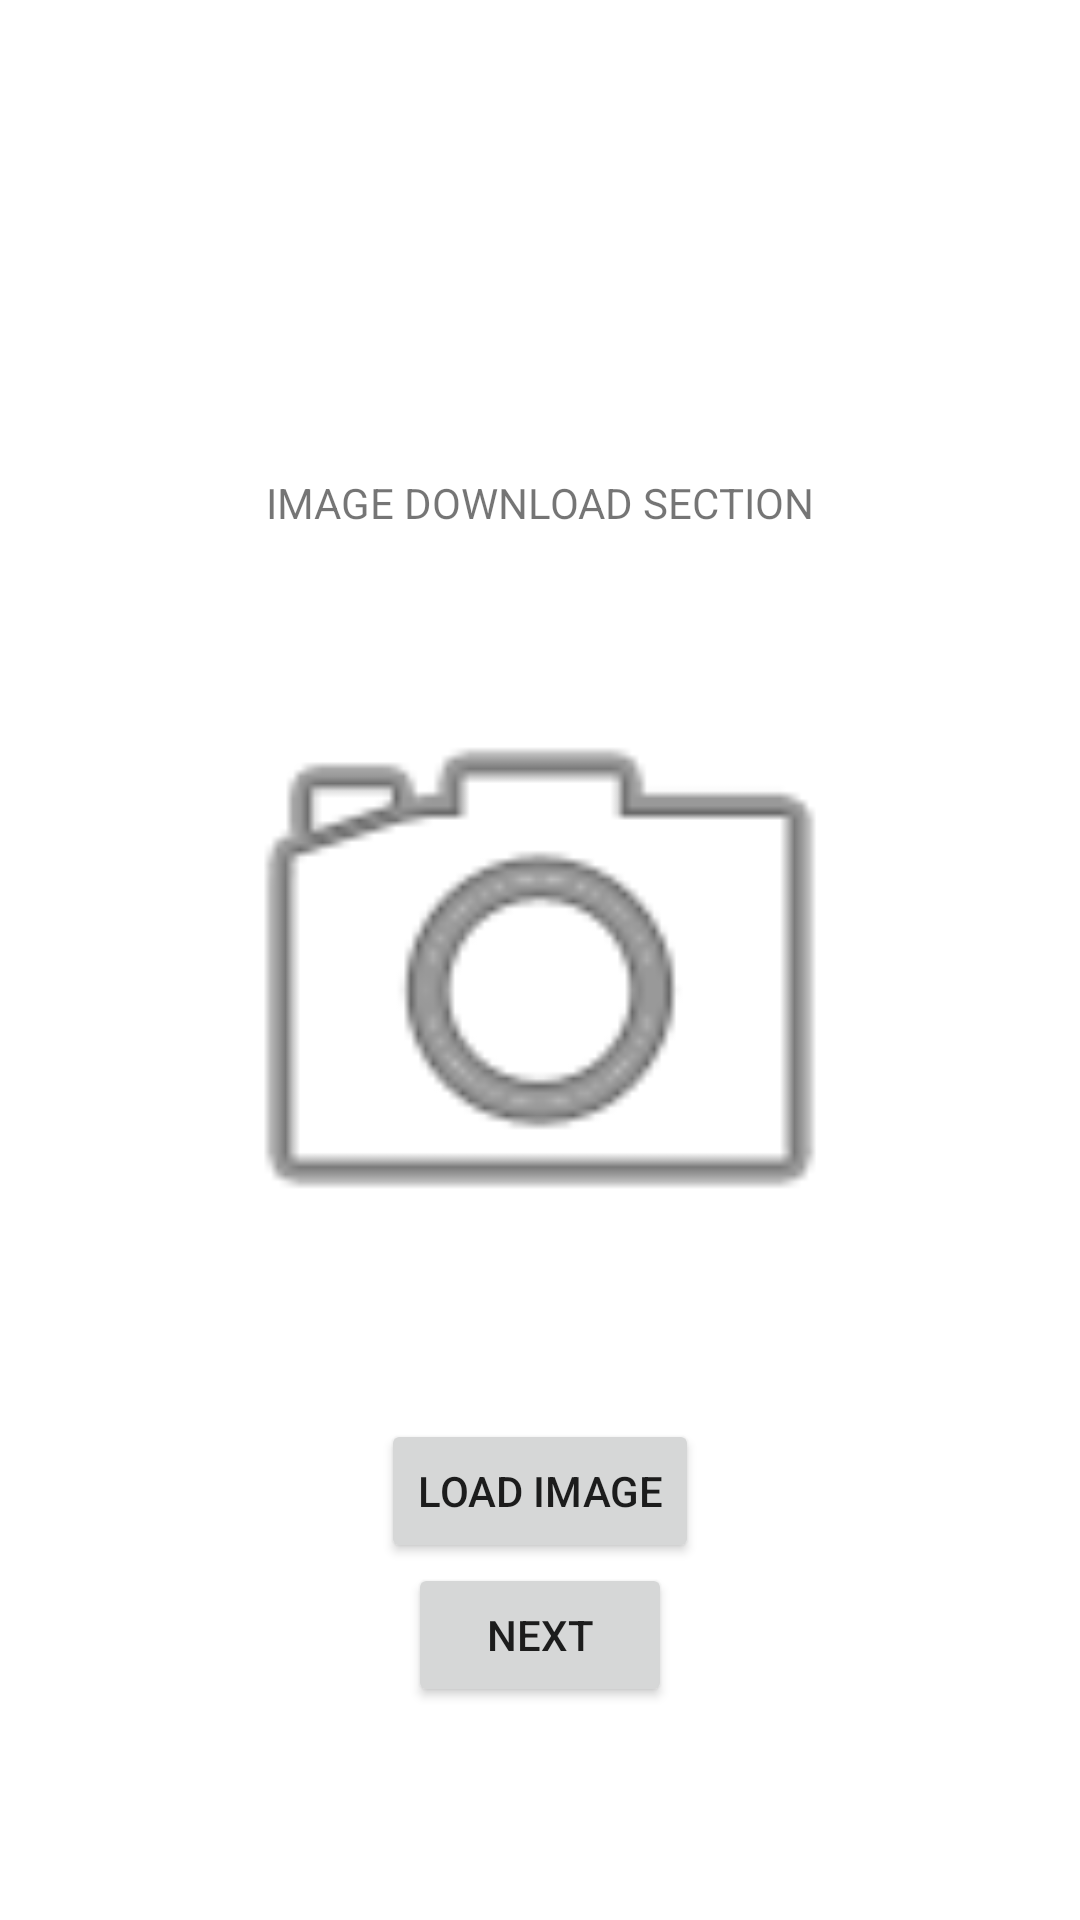

This screen was rendered from an Android layout file. Write that file and the resources it references.
<!-- AndroidManifest.xml: application theme Theme.MultipleItems -->
<!-- res/layout/activity_main.xml -->
<?xml version="1.0" encoding="utf-8"?>
<androidx.constraintlayout.widget.ConstraintLayout xmlns:android="http://schemas.android.com/apk/res/android"
    xmlns:app="http://schemas.android.com/apk/res-auto"
    xmlns:tools="http://schemas.android.com/tools"
    android:layout_width="match_parent"
    android:layout_height="match_parent"
    tools:context=".MainActivity">

    <ImageView
        android:id="@+id/img_logoDesafLatam"
        android:layout_width="251dp"
        android:layout_height="59dp"
        android:contentDescription="@string/logo_desafio_latam"
        app:layout_constraintBottom_toBottomOf="parent"
        app:layout_constraintEnd_toEndOf="parent"
        app:layout_constraintStart_toStartOf="parent"
        app:layout_constraintTop_toTopOf="parent"
        app:layout_constraintVertical_bias="0.129"
        app:srcCompat="@drawable/logodesafiolatam" />

    <TextView
        android:id="@+id/textView"
        android:layout_width="wrap_content"
        android:layout_height="wrap_content"
        android:layout_marginTop="24dp"
        android:text="@string/seccion_de_carga_de_imagenes"
        app:layout_constraintEnd_toEndOf="parent"
        app:layout_constraintStart_toStartOf="parent"
        app:layout_constraintTop_toBottomOf="@+id/img_logoDesafLatam" />

    <ImageView
        android:id="@+id/img_ImagenCargada"
        android:layout_width="268dp"
        android:layout_height="302dp"
        android:contentDescription="@string/cargue_una_imagen_aqu"
        android:padding="16dp"
        app:layout_constraintBottom_toTopOf="@+id/bt_CargarImagen"
        app:layout_constraintEnd_toEndOf="parent"
        app:layout_constraintStart_toStartOf="parent"
        app:layout_constraintTop_toBottomOf="@+id/textView"
        app:layout_constraintVertical_bias="0.3"
        app:srcCompat="@android:drawable/ic_menu_camera" />

    <Button
        android:id="@+id/bt_CargarImagen"
        android:layout_width="wrap_content"
        android:layout_height="wrap_content"
        android:text="@string/cargar_imagen"
        app:layout_constraintBottom_toTopOf="@+id/bt_next"
        app:layout_constraintEnd_toEndOf="parent"
        app:layout_constraintStart_toStartOf="parent" />

    <Button
        android:id="@+id/bt_next"
        android:layout_width="wrap_content"
        android:layout_height="wrap_content"
        android:text="@string/siguiente"
        app:layout_constraintBottom_toBottomOf="parent"
        app:layout_constraintEnd_toEndOf="parent"
        app:layout_constraintStart_toStartOf="parent"
        app:layout_constraintTop_toTopOf="parent"
        app:layout_constraintVertical_bias="0.88" />
</androidx.constraintlayout.widget.ConstraintLayout>
<!-- resources referenced by this layout -->
<resources>
  <string name="cargar_imagen">LOAD IMAGE</string>
  <string name="cargue_una_imagen_aqu">Load an image here</string>
  <string name="logo_desafio_latam">Logo Desafio Latam</string>
  <string name="seccion_de_carga_de_imagenes">IMAGE DOWNLOAD SECTION</string>
  <string name="siguiente">NEXT</string>
  <style name="Theme.MultipleItems" parent="Theme.MaterialComponents.DayNight.DarkActionBar">
          
          <item name="colorPrimary">@color/purple_500</item>
          <item name="colorPrimaryVariant">@color/purple_700</item>
          <item name="colorOnPrimary">@color/white</item>
          
          <item name="colorSecondary">@color/teal_200</item>
          <item name="colorSecondaryVariant">@color/teal_700</item>
          <item name="colorOnSecondary">@color/black</item>
          
          <item name="android:statusBarColor" tools:targetApi="l">?attr/colorPrimaryVariant</item>
          
      </style>
  <!-- not gathered from this repository: default colours our renderer supplied (Android Studio template values) -->
  <color name="purple_500">#FF6200EE</color>
  <color name="purple_700">#FF3700B3</color>
  <color name="teal_200">#FF03DAC5</color>
  <color name="teal_700">#FF018786</color>
  <color name="black">#FF000000</color>
  <color name="white">#FFFFFFFF</color>
</resources>
